Image classification data set "AQ-STEM" (ganondorofu/AQ-STEM on GitHub). Class labels (15): stop, do not entry, 03 max 20, 04 max 30, 05 max 40, 06 max 50, do not park, do not park or stop, pedestrian, bicycle and pedestrian only, pedestrian only, one way, 13 go onlyin direction of arrow, school road, end.

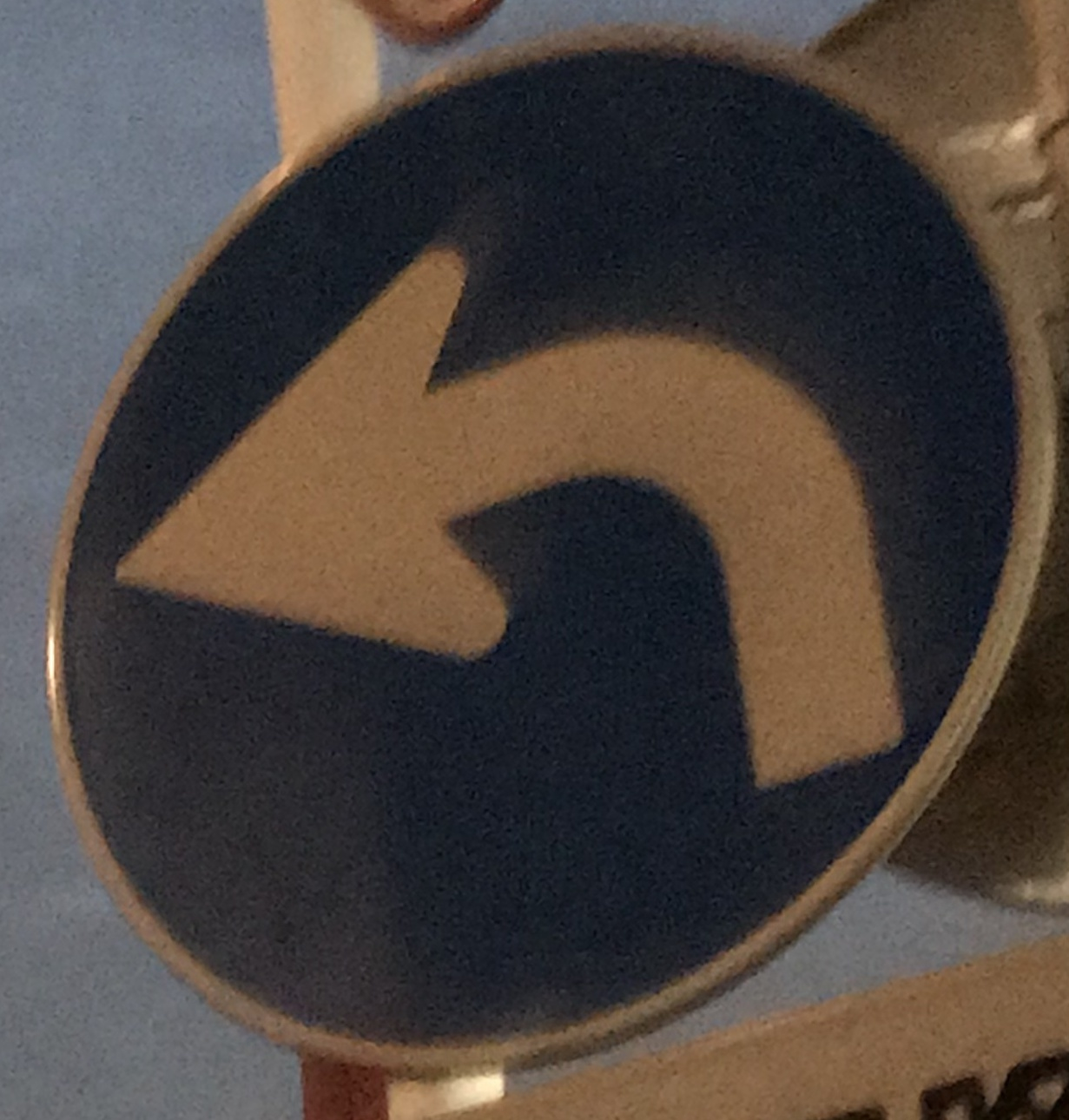
Label: 13 go onlyin direction of arrow

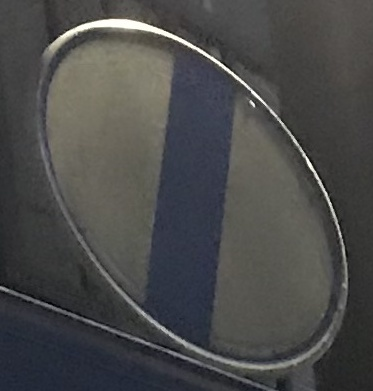
Label: end

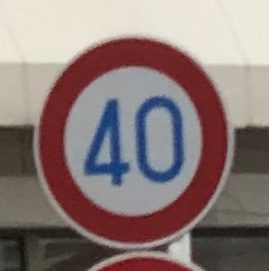
Label: 05 max 40

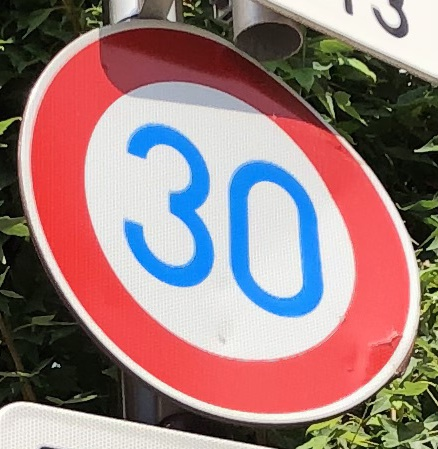
Label: 04 max 30

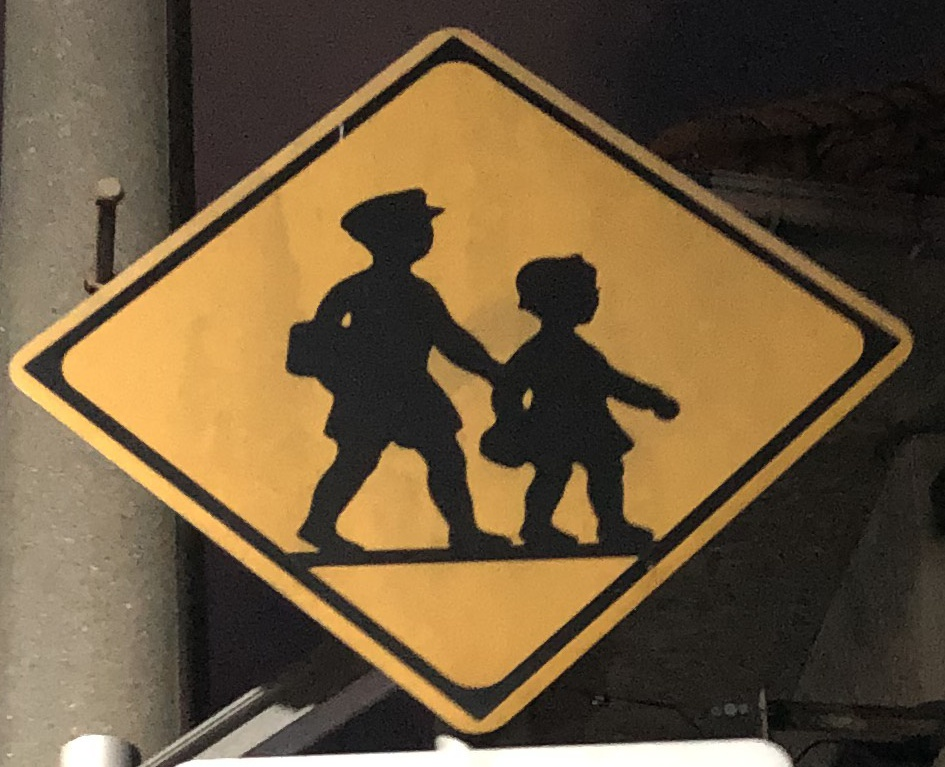
Label: school road

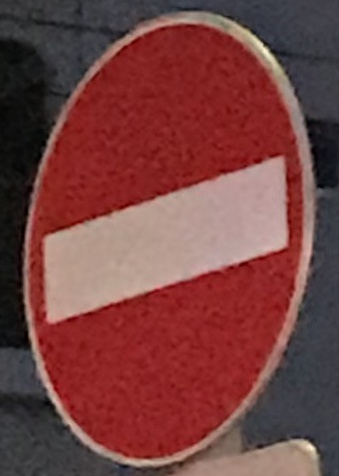
Label: do not entry
